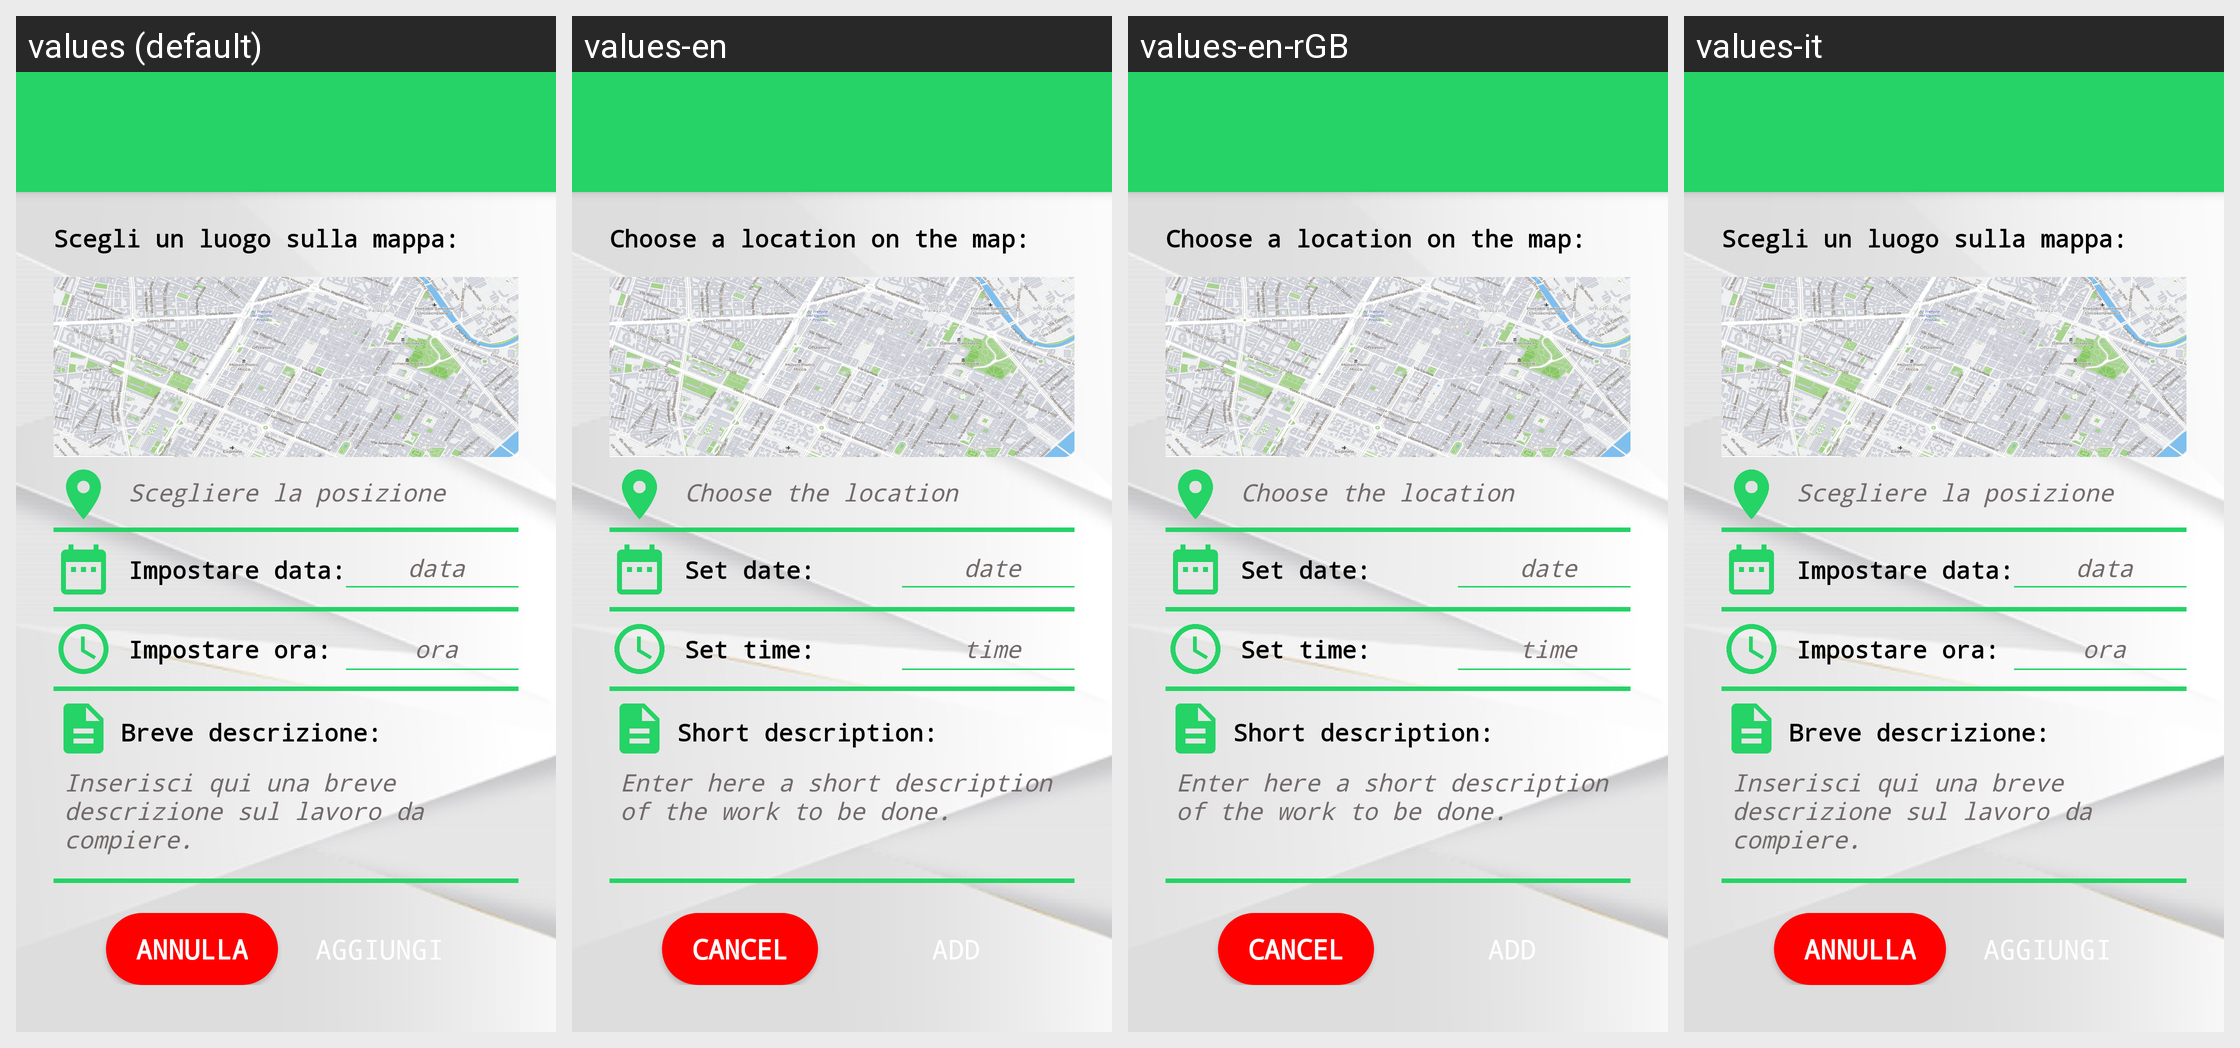

Translations of the strings shown on this Android screen, per locale in the grid:
Android screen res/layout/activity_expeditions4.xml rendered under 4 locales, left to right: values (default), values-en, values-en-rGB, values-it. Device: Nexus 5 (rendered at 1080×1920; each locale shown at half size, 540×960, under a caption strip naming it); theme Theme.GenovaGreen.
Strings drawn on this screen, with the default value and each locale's value (text and hints the layout hard-codes, and strings that could not be matched under every locale, appear in the picture but are not listed):

scegli_un_luogo_sulla_mappa
  values: Scegli un luogo sulla mappa:
  values-en: Choose a location on the map:
  values-en-rGB: Choose a location on the map:
  values-it: Scegli un luogo sulla mappa:  [not translated; the default value is used]

scegliere_la_posizione
  values: Scegliere la posizione
  values-en: Choose the location
  values-en-rGB: Choose the location
  values-it: Scegliere la posizione  [not translated; the default value is used]

impostare_data
  values: Impostare data:
  values-en: Set date:
  values-en-rGB: Set date:
  values-it: Impostare data:  [not translated; the default value is used]

data
  values: data
  values-en: date
  values-en-rGB: date
  values-it: data  [not translated; the default value is used]

impostare_ora
  values: Impostare ora:
  values-en: Set time:
  values-en-rGB: Set time:
  values-it: Impostare ora:  [not translated; the default value is used]

ora
  values: ora
  values-en: time
  values-en-rGB: time
  values-it: ora  [not translated; the default value is used]

breve_descrizione
  values: Breve descrizione:
  values-en: Short description:
  values-en-rGB: Short description:
  values-it: Breve descrizione:  [not translated; the default value is used]
